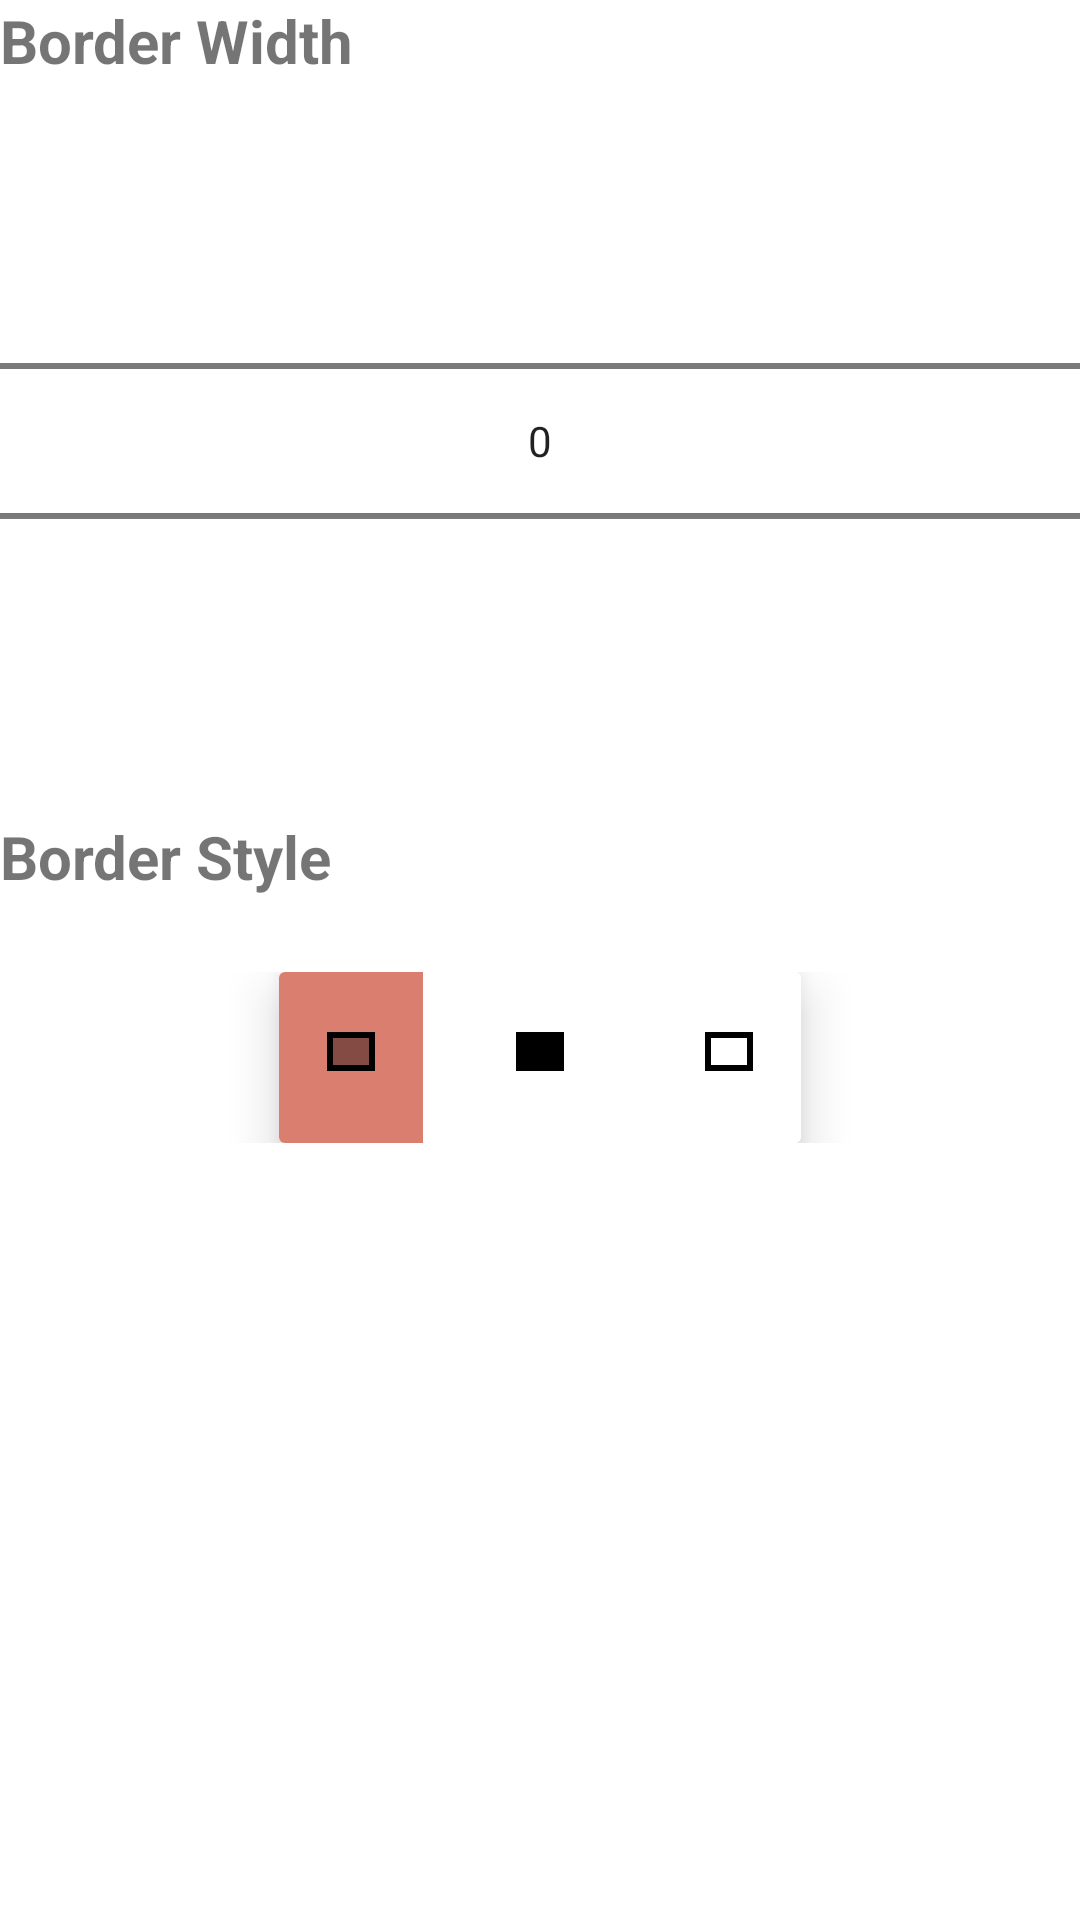

Reconstruct the res/layout file that produces this screen, plus the resources it refers to.
<!-- AndroidManifest.xml: application theme Theme.ColorImageMobile -->
<!-- res/layout/fragment_rectangle.xml -->
<?xml version="1.0" encoding="utf-8"?>
<androidx.constraintlayout.widget.ConstraintLayout xmlns:android="http://schemas.android.com/apk/res/android"
    xmlns:tools="http://schemas.android.com/tools"
    android:layout_width="match_parent"
    android:layout_height="match_parent"
    xmlns:app="http://schemas.android.com/apk/res-auto"
    tools:context=".ui.home.fragments.gallery.attributes.rectangle.RectangleFragment">

    <LinearLayout
        android:layout_width="match_parent"
        android:layout_height="match_parent"
        android:orientation="vertical">

        <TextView
            android:layout_width="match_parent"
            android:layout_height="wrap_content"
            android:textStyle="bold"
            android:textSize="20sp"
            android:text="Border Width" />

        <NumberPicker
            android:id="@+id/rec_border_width_picker"
            android:layout_marginTop="30dp"
            android:layout_width="match_parent"
            android:layout_height="wrap_content" />

        <TextView
            android:layout_width="match_parent"
            android:layout_height="wrap_content"
            android:textStyle="bold"
            android:textSize="20sp"
            android:layout_marginTop="35dp"
            android:text="Border Style" />

        
        <LinearLayout
            android:layout_width="match_parent"
            android:layout_height="wrap_content"
            android:orientation="horizontal"
            android:layout_marginTop="25dp"
            android:gravity="center">

            <androidx.cardview.widget.CardView
                android:layout_width="wrap_content"
                android:layout_height="wrap_content"
                app:cardElevation="10dp">

                <RadioGroup
                    android:id="@+id/rectangle_radioGroup"
                    android:orientation="horizontal"
                    android:layout_width="wrap_content"
                    android:layout_height="wrap_content">

                    <RadioButton
                        android:id="@+id/rect_border_fill"
                        android:layout_width="wrap_content"
                        android:layout_height="wrap_content"
                        android:checked="true"
                        android:layout_marginRight="15dp"
                        android:drawableTop="@drawable/drawing_icon_rectangle"
                        android:background="@drawable/button_state_selector"
                        android:paddingTop="14dp"
                        android:button="@null" />

                    <RadioButton
                        android:id="@+id/rect_no_border"
                        android:layout_width="wrap_content"
                        android:layout_height="wrap_content"
                        android:background="@drawable/button_state_selector"
                        android:drawableTop="@drawable/drawing_icon_rectangle_no_border"
                        android:paddingTop="14dp"
                        android:button="@null" />

                    <RadioButton
                        android:id="@+id/rect_only_border"
                        android:layout_width="wrap_content"
                        android:layout_height="wrap_content"
                        android:layout_marginLeft="15dp"
                        android:background="@drawable/button_state_selector"
                        android:drawableTop="@drawable/drawing_icon_rectangle_only_border"
                        android:paddingTop="14dp"
                        android:button="@null" />

                </RadioGroup>

            </androidx.cardview.widget.CardView>

        </LinearLayout>
    </LinearLayout>

</androidx.constraintlayout.widget.ConstraintLayout>
<!-- resources referenced by this layout -->
<resources>
  <!-- drawable button_state_selector (drawable) -->
  <?xml version="1.0" encoding="utf-8"?>
  <selector xmlns:android="http://schemas.android.com/apk/res/android">
      <item android:state_checked="false" android:drawable="@color/white" />
      <item android:state_checked="true" android:drawable="@color/primary" />
  </selector>
  <!-- drawable drawing_icon_rectangle (drawable) -->
  <vector xmlns:android="http://schemas.android.com/apk/res/android"
      android:height="24dp"
      android:width="24dp"
      android:viewportWidth="24"
      android:viewportHeight="24">
  
      <path
          android:fillColor="#000"
          android:pathData="M4,6V19H20V6H4M18,17H6V8H18V17Z" />
  
      <path
          android:strokeAlpha="0.3"
          android:fillAlpha="0.4"
          android:fillColor="#000"
          android:pathData="M4,6V19H20V6H4Z" />
  
  </vector>
  <!-- drawable drawing_icon_rectangle_no_border (drawable) -->
  <vector xmlns:android="http://schemas.android.com/apk/res/android"
      android:height="24dp"
      android:width="24dp"
      android:viewportWidth="24"
      android:viewportHeight="24">
      <path android:fillColor="#000" android:pathData="M4,6V19H20V6H4Z" />
  </vector>
  <!-- drawable drawing_icon_rectangle_only_border (drawable) -->
  <vector xmlns:android="http://schemas.android.com/apk/res/android"
      android:height="24dp"
      android:width="24dp"
      android:viewportWidth="24"
      android:viewportHeight="24">
      <path android:fillColor="#000" android:pathData="M4,6V19H20V6H4M18,17H6V8H18V17Z" />
  </vector>
  <style name="Theme.ColorImageMobile" parent="Theme.MaterialComponents.DayNight.DarkActionBar">
          
          <item name="colorPrimary">#3f51b5</item>
          <item name="colorPrimaryVariant">#6776ca</item>
          <item name="colorOnPrimary">@color/white</item>
          
          <item name="colorSecondary">@color/teal_200</item>
          <item name="colorSecondaryVariant">@color/teal_700</item>
          <item name="colorOnSecondary">@color/black</item>
          
          <item name="android:statusBarColor" tools:targetApi="l">?attr/colorPrimaryVariant</item>
          
      </style>
  <color name="white">#FFFFFFFF</color>
  <color name="primary">#DA7E70</color>
  <color name="teal_200">#FF03DAC5</color>
  <color name="teal_700">#FF018786</color>
  <color name="black">#FF000000</color>
</resources>
